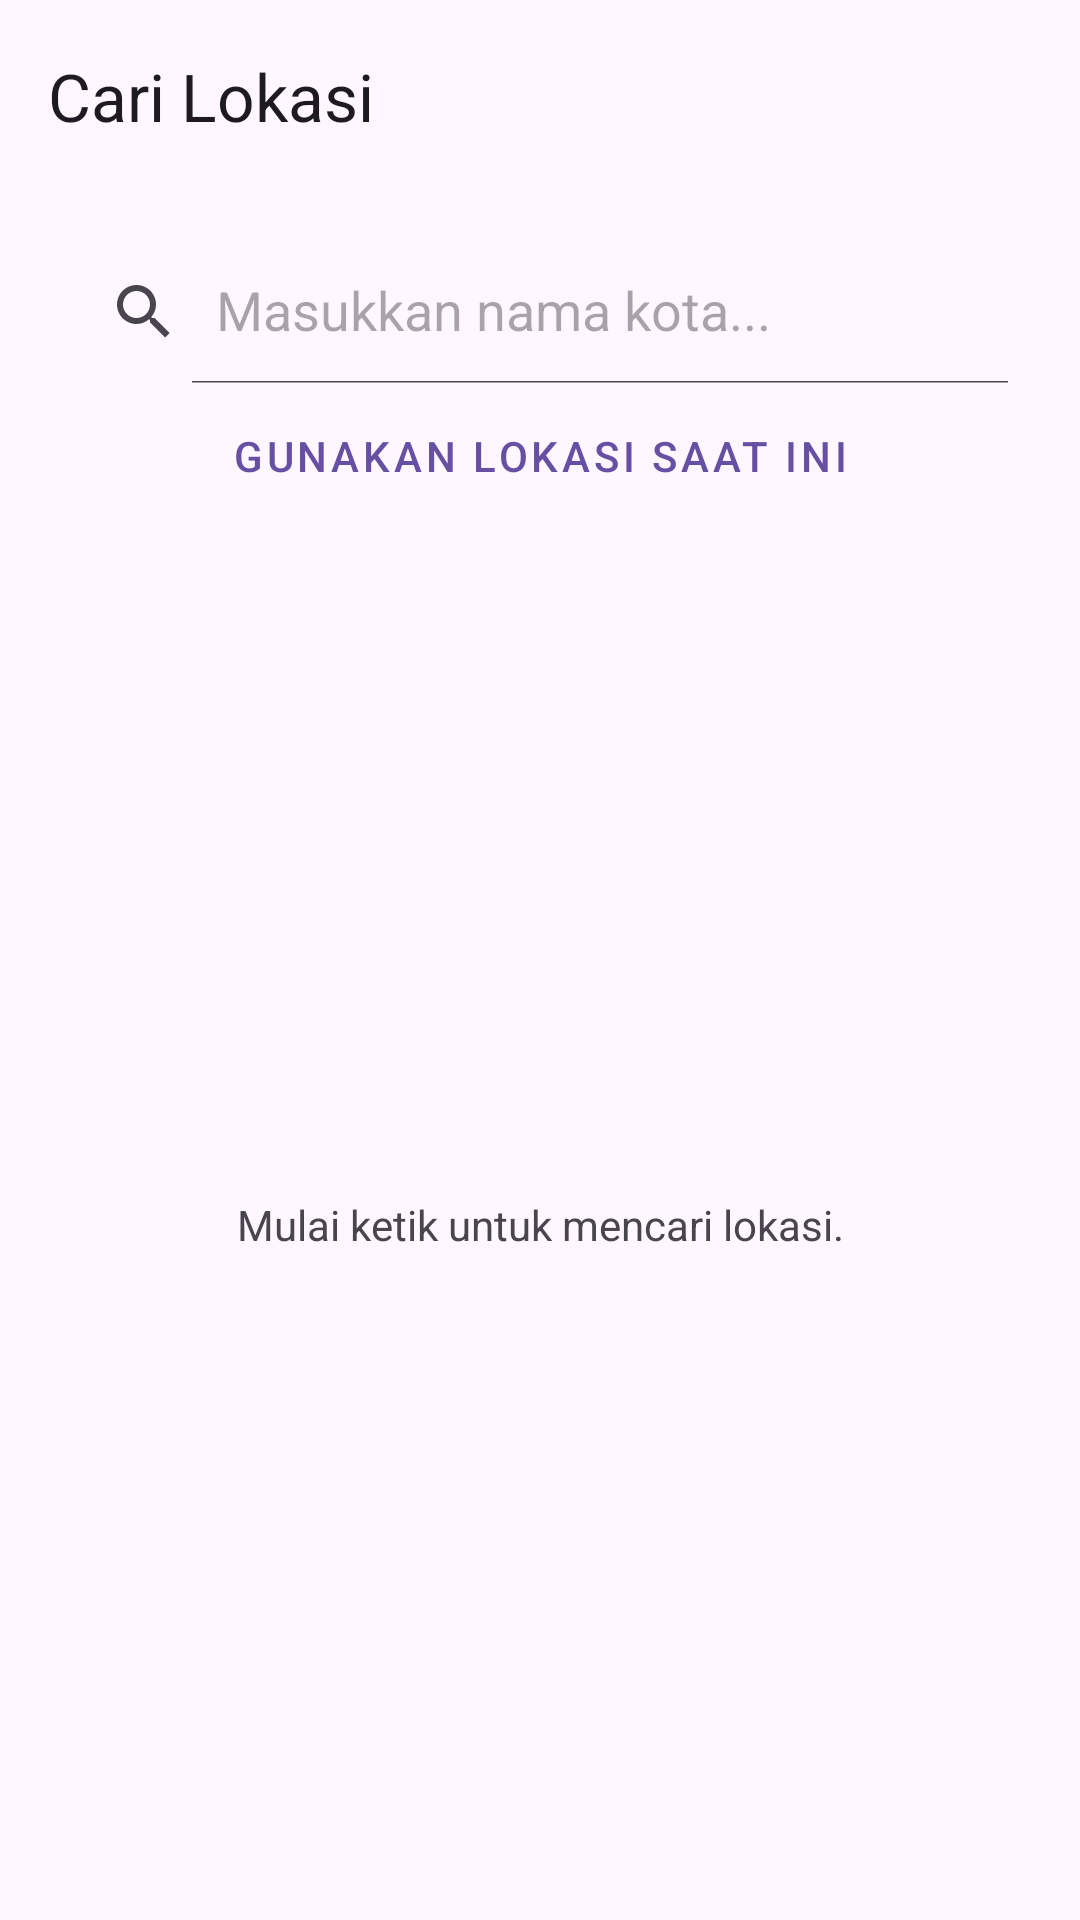

Write the Android layout XML for this screen, with the resource values it uses.
<!-- AndroidManifest.xml: application theme Theme.AirCare -->
<!-- res/layout/fragment_search_location.xml -->
<?xml version="1.0" encoding="utf-8"?>
<androidx.constraintlayout.widget.ConstraintLayout xmlns:android="http://schemas.android.com/apk/res/android"
    xmlns:app="http://schemas.android.com/apk/res-auto"
    xmlns:tools="http://schemas.android.com/tools"
    android:layout_width="match_parent"
    android:layout_height="match_parent"
    tools:context=".SearchLocationFragment">

    <com.google.android.material.appbar.AppBarLayout
        android:id="@+id/appbar"
        android:layout_width="0dp"
        android:layout_height="wrap_content"
        app:layout_constraintTop_toTopOf="parent"
        app:layout_constraintStart_toStartOf="parent"
        app:layout_constraintEnd_toEndOf="parent">

        <androidx.appcompat.widget.Toolbar
            android:id="@+id/toolbar"
            android:layout_width="match_parent"
            android:layout_height="?attr/actionBarSize"
            app:navigationIcon="@drawable/ic_arrow_back"
            app:title="Cari Lokasi" />

    </com.google.android.material.appbar.AppBarLayout>

    <androidx.appcompat.widget.SearchView
        android:id="@+id/search_view"
        android:layout_width="0dp"
        android:layout_height="wrap_content"
        android:layout_margin="16dp"
        app:iconifiedByDefault="false"
        app:queryHint="Masukkan nama kota..."
        app:layout_constraintTop_toBottomOf="@id/appbar"
        app:layout_constraintStart_toStartOf="parent"
        app:layout_constraintEnd_toEndOf="parent"/>

    <com.google.android.material.button.MaterialButton
        android:id="@+id/btn_current_location"
        style="@style/Widget.MaterialComponents.Button.TextButton"
        android:layout_width="0dp"
        android:layout_height="wrap_content"
        android:layout_marginStart="16dp"
        android:layout_marginEnd="16dp"
        android:text="Gunakan Lokasi Saat Ini"
        app:layout_constraintTop_toBottomOf="@+id/search_view"
        app:layout_constraintStart_toStartOf="parent"
        app:layout_constraintEnd_toEndOf="parent"/>

    <androidx.recyclerview.widget.RecyclerView
        android:id="@+id/rv_locations"
        android:layout_width="0dp"
        android:layout_height="0dp"
        android:layout_marginTop="8dp"
        app:layout_constraintTop_toBottomOf="@+id/btn_current_location"
        app:layout_constraintBottom_toBottomOf="parent"
        app:layout_constraintStart_toStartOf="parent"
        app:layout_constraintEnd_toEndOf="parent"
        tools:listitem="@layout/item_location_result" />

    <ProgressBar
        android:id="@+id/progress_bar"
        android:layout_width="wrap_content"
        android:layout_height="wrap_content"
        android:visibility="gone"
        app:layout_constraintTop_toTopOf="parent"
        app:layout_constraintBottom_toBottomOf="parent"
        app:layout_constraintStart_toStartOf="parent"
        app:layout_constraintEnd_toEndOf="parent" />

    <TextView
        android:id="@+id/tv_status"
        android:layout_width="wrap_content"
        android:layout_height="wrap_content"
        android:text="Mulai ketik untuk mencari lokasi."
        android:visibility="visible"
        app:layout_constraintTop_toBottomOf="@+id/btn_current_location"
        app:layout_constraintBottom_toBottomOf="parent"
        app:layout_constraintStart_toStartOf="parent"
        app:layout_constraintEnd_toEndOf="parent" />

</androidx.constraintlayout.widget.ConstraintLayout>
<!-- res/layout/item_location_result.xml (included above) -->
<?xml version="1.0" encoding="utf-8"?>
<LinearLayout xmlns:android="http://schemas.android.com/apk/res/android"
    android:layout_width="match_parent"
    android:layout_height="wrap_content"
    android:orientation="vertical"
    android:padding="16dp"
    android:clickable="true"
    android:focusable="true"
    android:background="?attr/selectableItemBackground">

    <TextView
        android:id="@+id/tv_location_name"
        android:layout_width="match_parent"
        android:layout_height="wrap_content"
        android:textAppearance="@style/TextAppearance.MaterialComponents.Subtitle1" />

</LinearLayout>
<!-- resources referenced by this layout -->
<resources>
  <style name="Theme.AirCare" parent="Theme.Material3.DayNight.NoActionBar">
      </style>
</resources>
